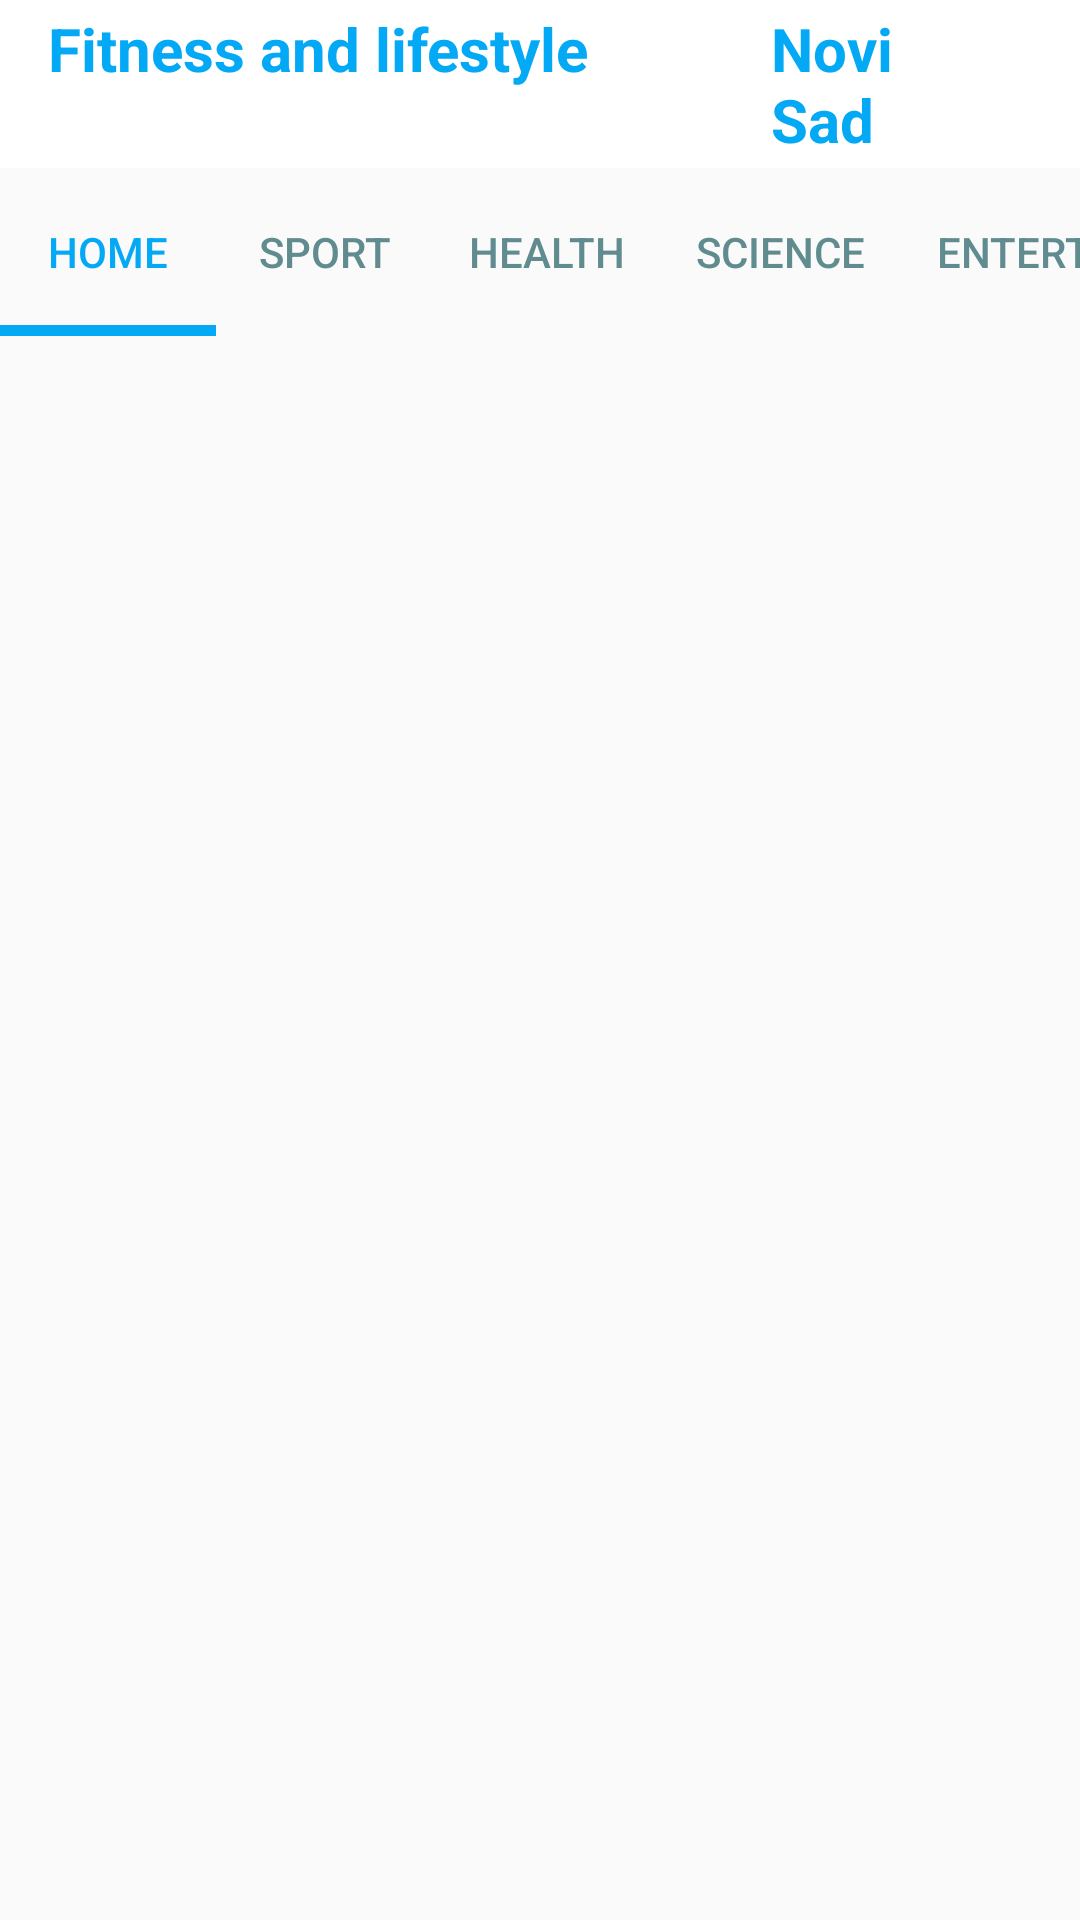

The Android layout XML behind this screen, and the referenced resources:
<!-- AndroidManifest.xml: application theme Theme.GymAndLifestyle -->
<!-- res/layout/activity_vesti.xml -->
<?xml version="1.0" encoding="utf-8"?>
<RelativeLayout xmlns:android="http://schemas.android.com/apk/res/android"
    xmlns:app="http://schemas.android.com/apk/res-auto"
    xmlns:tools="http://schemas.android.com/tools"
    android:layout_width="match_parent"
    android:layout_height="match_parent"
    tools:context="VestiActivity">


    <androidx.appcompat.widget.Toolbar
        android:layout_width="match_parent"
        android:layout_height="?attr/actionBarSize"
        android:layout_marginTop="0dp"
        android:background="@color/white"
        android:id="@+id/toolbar">

        <RelativeLayout
            android:layout_width="match_parent"
            android:layout_height="match_parent"
            android:gravity="center_vertical">

            <TextView
                android:layout_width="wrap_content"
                android:layout_height="wrap_content"
                android:text="Fitness and lifestyle"
                android:textColor="#03A9F4"
                android:textSize="20dp"
                android:textStyle="bold">
            </TextView>

            <TextView
                android:id="@+id/temperatura"
                android:layout_width="125dp"
                android:layout_height="wrap_content"
                android:layout_alignParentStart="true"
                android:layout_alignParentEnd="true"
                android:layout_marginStart="241dp"
                android:layout_marginEnd="29dp"
                android:text="Novi Sad"
                android:textColor="#03A9F4"
                android:textSize="20dp"
                android:textStyle="bold" />


        </RelativeLayout>
    </androidx.appcompat.widget.Toolbar>

    <com.google.android.material.tabs.TabLayout
        android:id="@+id/include"
        android:layout_width="match_parent"
        android:layout_height="?attr/actionBarSize"
        android:layout_below="@id/toolbar"
        android:layout_marginTop="0dp"
        android:backgroundTint="@color/white"
        app:tabIndicatorColor="#03A9F4"
        app:tabIndicatorHeight="3.5dp"
        app:tabMode="scrollable"
        app:tabSelectedTextColor="#03A9F4"
        app:tabTextColor="#618C8F">

        <com.google.android.material.tabs.TabItem
            android:id="@+id/home"
            android:layout_width="wrap_content"
            android:layout_height="wrap_content"
            android:text="Home">

        </com.google.android.material.tabs.TabItem>

        <com.google.android.material.tabs.TabItem
            android:id="@+id/sports"
            android:layout_width="wrap_content"
            android:layout_height="wrap_content"
            android:text="Sport"></com.google.android.material.tabs.TabItem>

        <com.google.android.material.tabs.TabItem
            android:id="@+id/health"
            android:layout_width="wrap_content"
            android:layout_height="wrap_content"
            android:text="Health"></com.google.android.material.tabs.TabItem>

        <com.google.android.material.tabs.TabItem
            android:id="@+id/science"
            android:layout_width="wrap_content"
            android:layout_height="wrap_content"
            android:text="Science">

        </com.google.android.material.tabs.TabItem>

        <com.google.android.material.tabs.TabItem
            android:id="@+id/entertaiment"
            android:layout_width="wrap_content"
            android:layout_height="wrap_content"
            android:text="Entertaiment"></com.google.android.material.tabs.TabItem>



    </com.google.android.material.tabs.TabLayout>


    <androidx.viewpager.widget.ViewPager
        android:id="@+id/fragmentcontainer"
        android:layout_width="match_parent"
        android:layout_height="match_parent"
        android:layout_below="@id/include"
        android:layout_marginTop="0dp">

    </androidx.viewpager.widget.ViewPager>


</RelativeLayout>
<!-- resources referenced by this layout -->
<resources>
  <style name="Theme.GymAndLifestyle" parent="Theme.AppCompat.Light.NoActionBar">
          
          <item name="colorPrimary">@color/purple_500</item>
          <item name="colorPrimaryVariant">@color/purple_700</item>
          <item name="colorOnPrimary">@color/white</item>
          
          <item name="colorSecondary">@color/teal_200</item>
          <item name="colorSecondaryVariant">@color/teal_700</item>
          <item name="colorOnSecondary">@color/black</item>
          
          <item name="android:statusBarColor" tools:targetApi="l">?attr/colorPrimaryVariant</item>
          
      </style>
  <!-- not gathered from this repository: default colours our renderer supplied (Android Studio template values) -->
  <color name="purple_500">#FF6200EE</color>
  <color name="purple_700">#FF3700B3</color>
  <color name="teal_200">#FF03DAC5</color>
  <color name="teal_700">#FF018786</color>
  <color name="black">#FF000000</color>
  <color name="white">#FFFFFFFF</color>
</resources>
